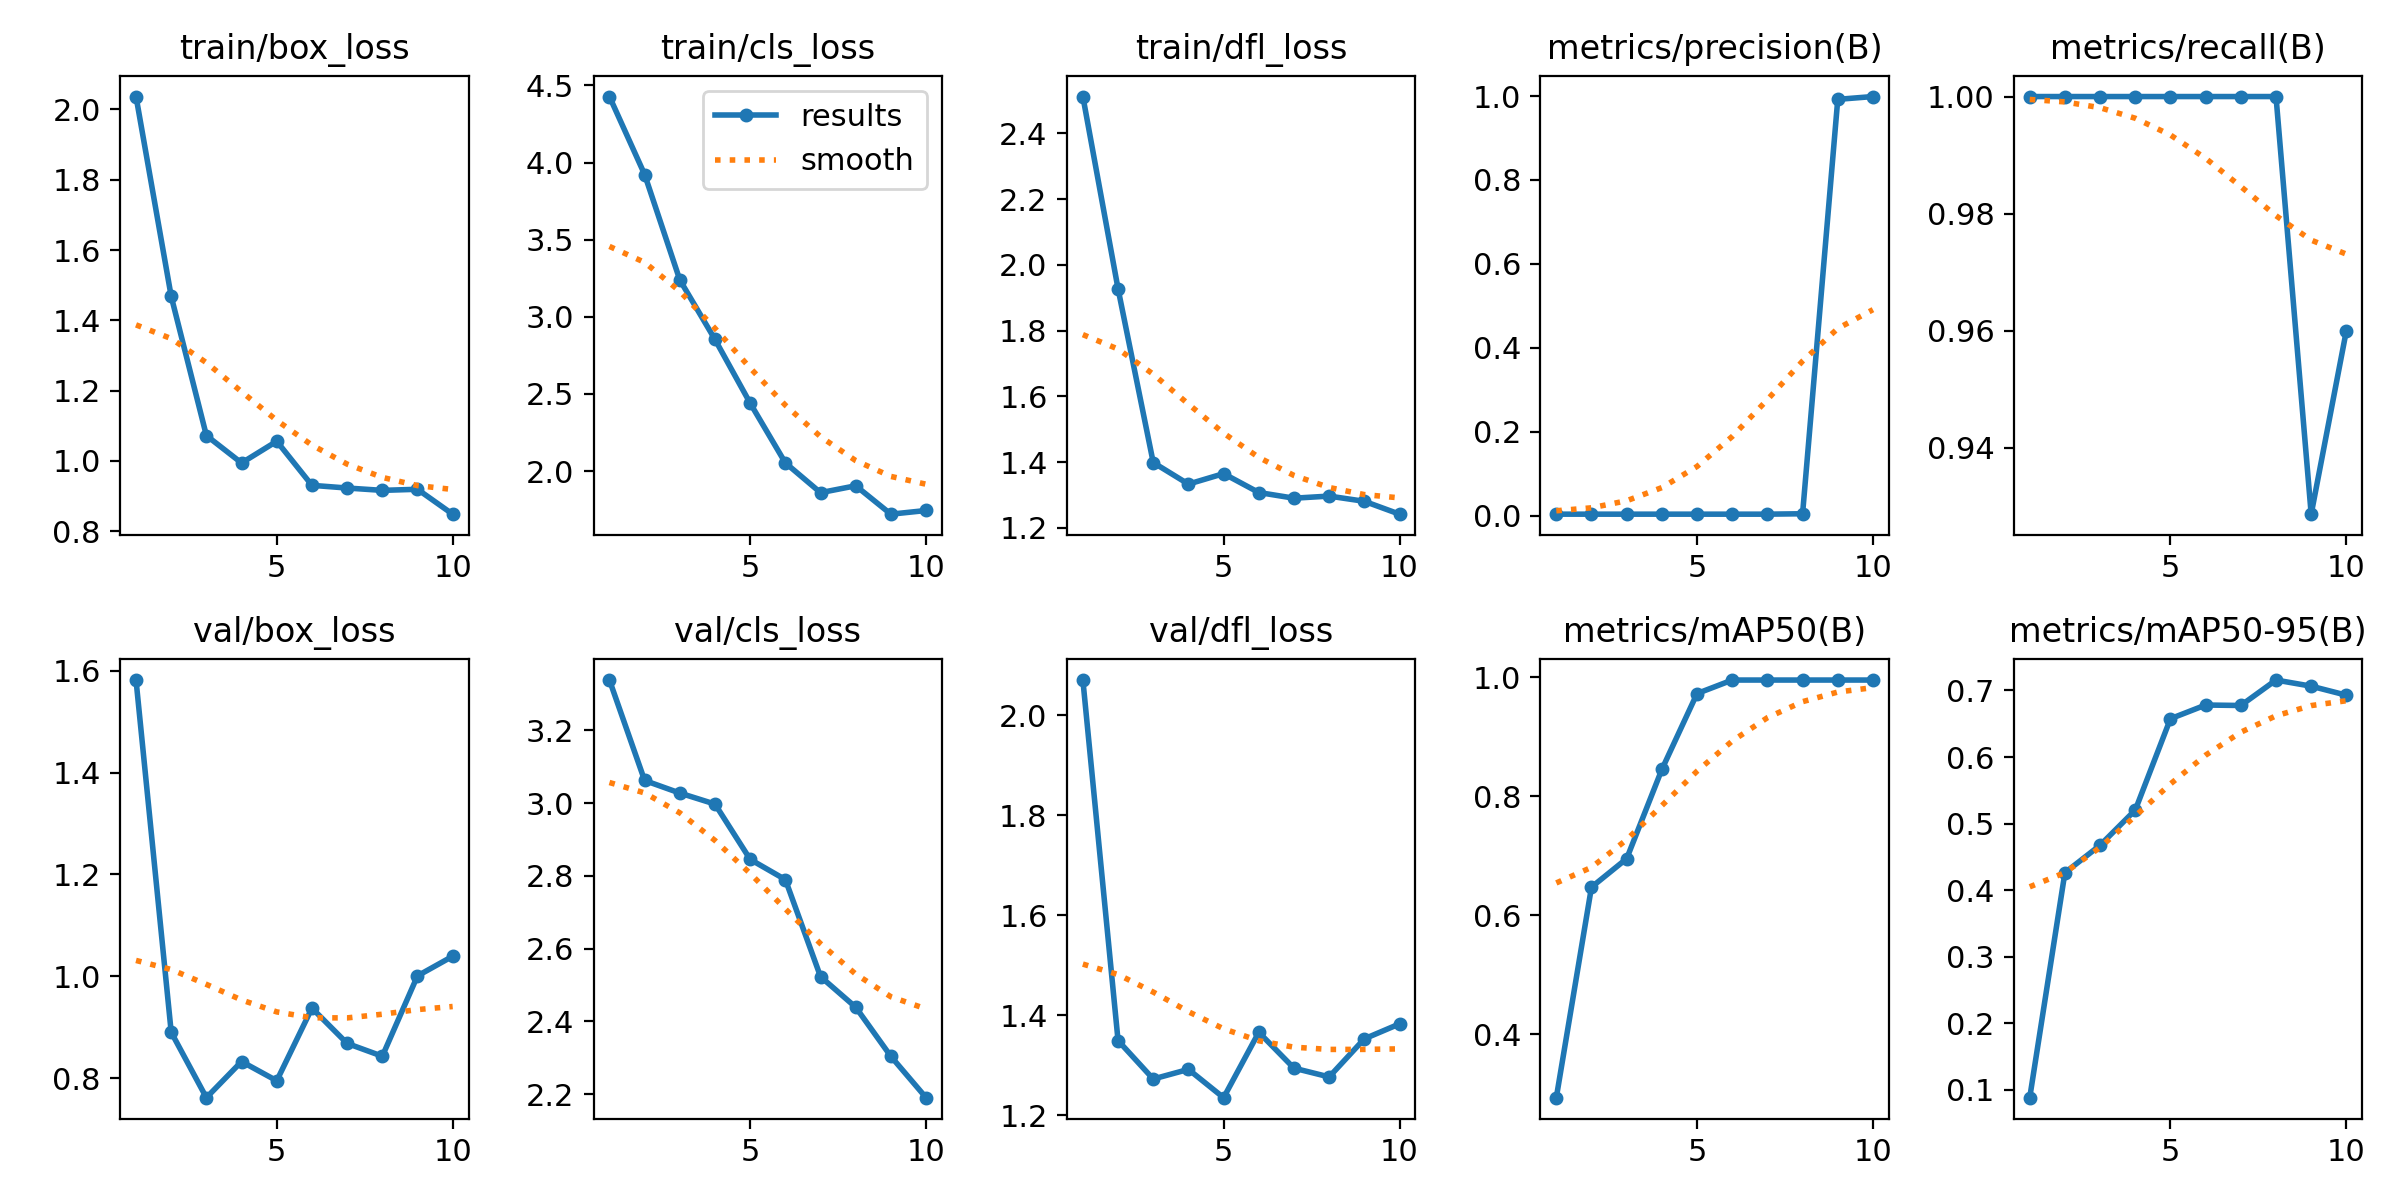

The file beside this chart, header and first rows:
epoch, time, train/box_loss, train/cls_loss, train/dfl_loss, metrics/precision(B), metrics/recall(B), metrics/mAP50(B), metrics/mAP50-95(B), val/box_loss, val/cls_loss, val/dfl_loss, lr/pg0, lr/pg1, lr/pg2
1, 13.58, 2.037, 4.428, 2.512, 0.00335, 1, 0.2934, 0.08822, 1.582, 3.339, 2.071, 0.0001, 0.0001, 0.0001
2, 21.9, 1.468, 3.923, 1.927, 0.00335, 1, 0.6471, 0.4262, 0.89, 3.063, 1.349, 0.0001953, 0.0001953, 0.0001953
3, 30.25, 1.072, 3.239, 1.399, 0.00333, 1, 0.6949, 0.4674, 0.7614, 3.028, 1.272, 0.0002674, 0.0002674, 0.0002674
4, 38.72, 0.9942, 2.853, 1.333, 0.00335, 1, 0.8448, 0.5203, 0.8325, 2.998, 1.292, 0.0003164, 0.0003164, 0.0003164
5, 47.1, 1.056, 2.44, 1.365, 0.00334, 1, 0.9723, 0.6575, 0.7947, 2.846, 1.235, 0.0003423, 0.0003423, 0.0003423
6, 55.57, 0.9306, 2.053, 1.307, 0.00334, 1, 0.995, 0.6781, 0.9374, 2.79, 1.366, 0.0003452, 0.0003452, 0.0003452
7, 64.06, 0.9229, 1.86, 1.29, 0.00333, 1, 0.995, 0.6774, 0.868, 2.523, 1.294, 0.0003249, 0.0003249, 0.0003249
8, 72.53, 0.9163, 1.905, 1.297, 0.00433, 1, 0.995, 0.7156, 0.8428, 2.439, 1.276, 0.0002815, 0.0002815, 0.0002815
9, 81, 0.9193, 1.72, 1.281, 0.9922, 0.9286, 0.995, 0.7064, 1.001, 2.304, 1.353, 0.000215, 0.000215, 0.000215
10, 89.48, 0.8485, 1.744, 1.242, 0.9989, 0.96, 0.995, 0.6929, 1.039, 2.191, 1.383, 0.0001254, 0.0001254, 0.0001254
